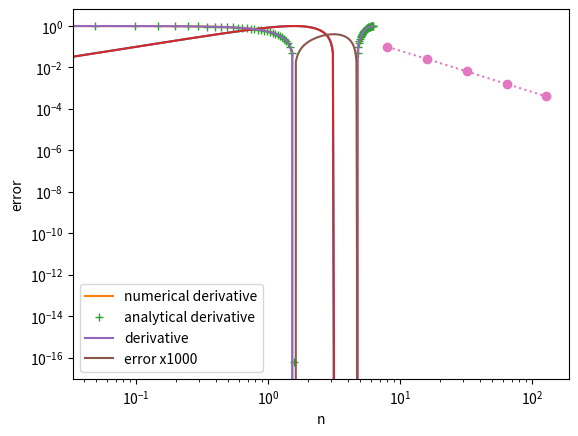

Python code for this plot:
import numpy as np
import matplotlib.pyplot as plt

def deriv(f,ds,axis=0):
    """ 
    Compute derivative in the axis-direction, given f[i,j,k] 
    and ds = mesh size in the axis-direction
    """
    return (np.roll(f,-1,axis)-np.roll(f,+1,axis))/(2.0*ds)

help(np.roll)

def sinx_3d(m):
    f=np.zeros(m)
    x=np.zeros(m[0])
    ds=2.0*np.pi/np.array(m)
    for i in range(m[0]):
        x[i]=i*ds[0]
        f[i,:,:]=np.sin(x[i])
    return f,x,ds
n=128
m=(n,n,n)
f,x,ds=sinx_3d(m)
plt.plot(x,f[:,0,0])
plt.xlabel('x')
plt.ylabel('f(x)');

dfdx=deriv(f,ds[0],0)
plt.plot(x,dfdx[:,0,0],label='numerical derivative')
plt.xlabel('x')
plt.ylabel('$\partial f/\partial x$')
plt.plot(x,np.cos(x),'+',label='analytical derivative')
plt.legend();

f=np.sin(x)
dx=ds[0]
dfdx=deriv(f,dx)
plt.plot(x,f);

dfdx=deriv(f,dx)
plt.plot(x,dfdx,label='derivative')
plt.xlabel('x')
plt.ylabel('$\partial f/\partial x$')
plt.plot(x,1e3*(dfdx-np.cos(x)),label='error x1000')
plt.legend();

for n in (8,16,32,64,128):
    dx=2.*np.pi/n
    x=dx*np.arange(n)
    f=np.sin(x)
    d=max(abs(np.cos(x)-deriv(f,dx)))
    print('n: {:3d}  error: {:.6f}'.format(n,d))

nn=[]; d2=[]
for n in (8,16,32,64,128):
    dx=2.*np.pi/n
    x=dx*np.arange(n)
    f=np.sin(x)
    nn.append(n)
    d=max(abs(np.cos(x)-deriv(f,dx)))
    d2.append(d)
plt.loglog(nn,d2,'o',linestyle=':')
plt.xlabel('n'); plt.ylabel('error');